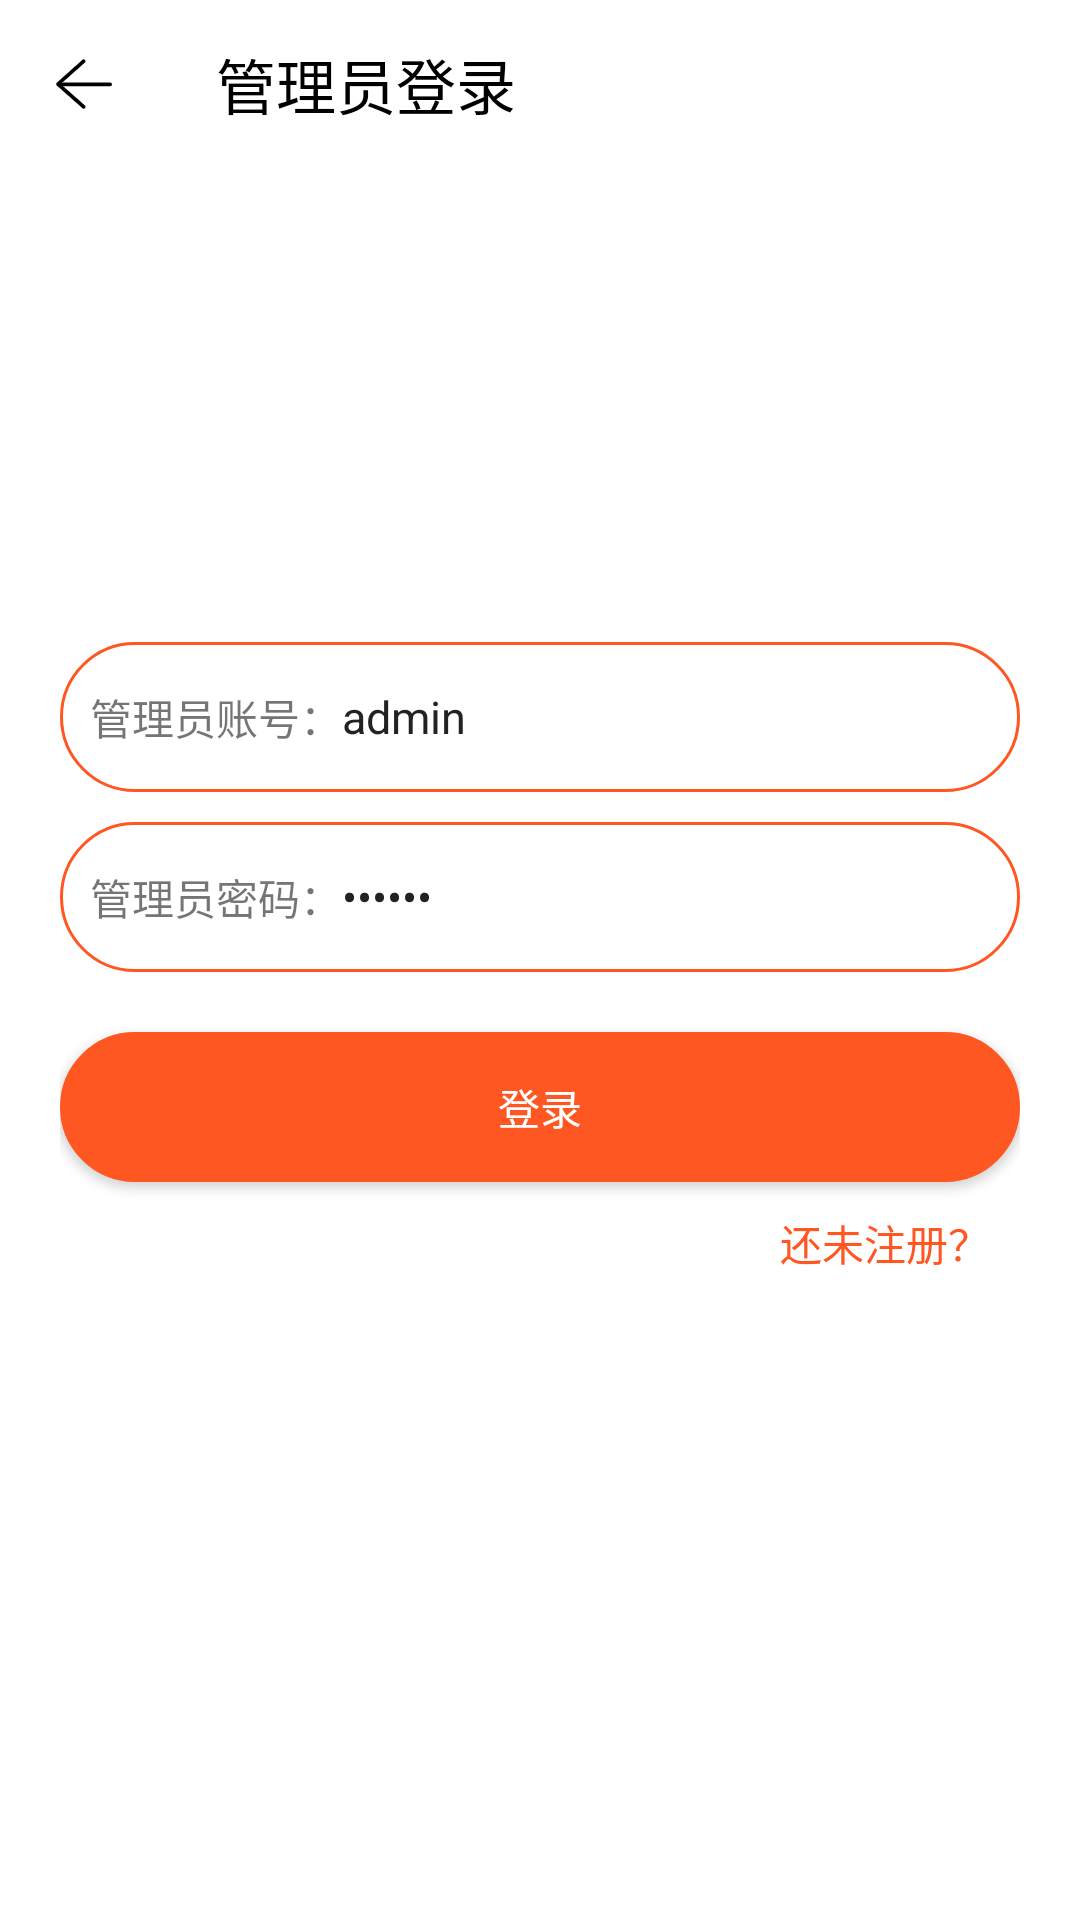

Android layout source for this screen:
<!-- AndroidManifest.xml: application theme Theme.Androidcalendarnote -->
<!-- res/layout/activity_admin_login.xml -->
<?xml version="1.0" encoding="utf-8"?>
<androidx.appcompat.widget.LinearLayoutCompat xmlns:android="http://schemas.android.com/apk/res/android"
    xmlns:app="http://schemas.android.com/apk/res-auto"
    xmlns:tools="http://schemas.android.com/tools"
    android:layout_width="match_parent"
    android:layout_height="match_parent"
    android:background="@color/white"
    android:fitsSystemWindows="true"
    android:orientation="vertical"

    tools:context=".activity.LoginActivity">

    <androidx.appcompat.widget.Toolbar
        android:id="@+id/toolbar"
        app:navigationIcon="@mipmap/back"
        android:layout_width="match_parent"
        android:layout_height="wrap_content"
        app:title="管理员登录"
        app:titleTextColor="@color/black" />


    <ImageView
        android:layout_width="88dp"
        android:layout_height="88dp"
        android:layout_gravity="center_horizontal"
        android:layout_marginTop="50dp"
        android:src="@mipmap/logo" />


    <androidx.appcompat.widget.LinearLayoutCompat
        android:layout_width="match_parent"
        android:layout_height="wrap_content"
        android:layout_margin="20dp"

        android:orientation="vertical">


        <androidx.appcompat.widget.LinearLayoutCompat
            android:layout_width="match_parent"
            android:layout_height="50dp"
            android:background="@drawable/et_bg"
            android:paddingLeft="10dp"
            android:paddingRight="10dp">

            <TextView
                android:layout_width="wrap_content"
                android:layout_height="match_parent"
                android:gravity="center"
                android:text="管理员账号：" />

            <EditText
                android:id="@+id/username"
                android:layout_width="match_parent"
                android:layout_height="match_parent"
                android:background="@null"
                android:text="admin"
                android:hint="请输入管理员账号"
                android:textColor="@color/text_color_2"
                android:textSize="15sp" />

        </androidx.appcompat.widget.LinearLayoutCompat>


        <androidx.appcompat.widget.LinearLayoutCompat
            android:layout_width="match_parent"
            android:layout_height="50dp"
            android:layout_marginTop="10dp"
            android:background="@drawable/et_bg"
            android:paddingLeft="10dp"
            android:paddingRight="10dp">

            <TextView
                android:layout_width="wrap_content"
                android:layout_height="match_parent"
                android:gravity="center"
                android:text="管理员密码：" />

            <EditText
                android:id="@+id/password"
                android:layout_width="match_parent"
                android:layout_height="match_parent"
                android:background="@null"
                android:text="123456"
                android:hint="请输入管理员密码"
                android:inputType="textPassword"
                android:textColor="@color/text_color_2"
                android:textSize="15sp" />

        </androidx.appcompat.widget.LinearLayoutCompat>

        <Button
            android:id="@+id/login"
            android:layout_width="match_parent"
            android:layout_height="50dp"
            android:layout_marginTop="20dp"
            android:background="@drawable/btn_bg"
            android:text="登录"
            android:textColor="@color/white" />

        <TextView
            android:id="@+id/register"
            android:layout_width="wrap_content"
            android:layout_height="wrap_content"
            android:layout_gravity="right"
            android:layout_margin="10dp"
            android:text="还未注册？"
            android:textColor="#FF5722" />

    </androidx.appcompat.widget.LinearLayoutCompat>


</androidx.appcompat.widget.LinearLayoutCompat>
<!-- resources referenced by this layout -->
<resources>
  <color name="black">#FF000000</color>
  <color name="text_color_2">#222222</color>
  <color name="white">#FFFFFFFF</color>
  <!-- drawable btn_bg (drawable) -->
  <?xml version="1.0" encoding="utf-8"?>
  <shape xmlns:android="http://schemas.android.com/apk/res/android">
  
  
      <corners android:radius="25dp"/>
  
      <solid android:color="#FF5722"/>
  
      <stroke android:color="#FF5722" android:width="1dp"/>
  </shape>
  <!-- drawable et_bg (drawable) -->
  <?xml version="1.0" encoding="utf-8"?>
  <shape xmlns:android="http://schemas.android.com/apk/res/android">
  
  
      <corners android:radius="25dp"/>
  
      <solid android:color="@color/white"/>
  
      <stroke android:color="#FF5722" android:width="1dp"/>
  </shape>
  <!-- mipmap back: png bitmap (mipmap-xxhdpi, 995 bytes) -->
  <style name="Theme.Androidcalendarnote" parent="Theme.Design.Light.NoActionBar">
          
          <item name="colorPrimary">@color/white</item>
          <item name="colorPrimaryVariant">@color/white</item>
          <item name="colorOnPrimary">@color/white</item>
          
          <item name="colorSecondary">@color/white</item>
          <item name="colorSecondaryVariant">@color/white</item>
          <item name="colorOnSecondary">@color/black</item>
  
          
          <item name="android:statusBarColor" tools:targetApi="l">?attr/colorPrimaryVariant</item>
          
      </style>
</resources>
